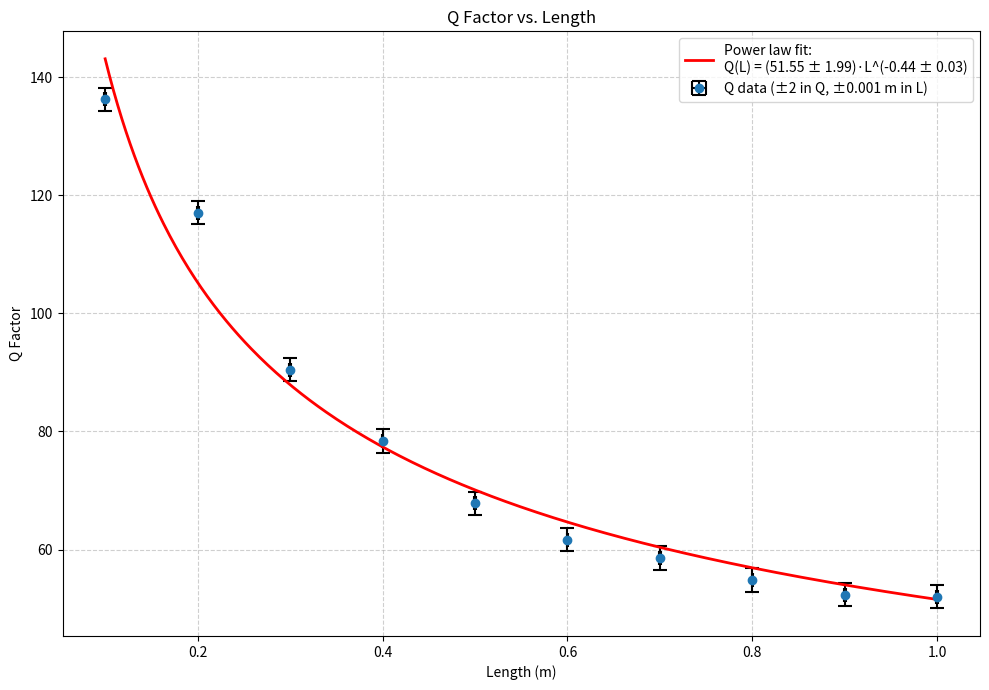

Python code for this plot:
import numpy as np
import matplotlib.pyplot as plt
from scipy.odr import ODR, Model, RealData

# data
L = np.array([0.1,0.2,0.3,0.4,0.5,0.6,0.7,0.8,0.9,1.0], dtype=float)
T = np.array([0.769, 0.895, 1.158, 1.337, 1.545, 1.698, 1.789, 1.9091, 2.0, 2.014], dtype=float)

# uncertaintes
sigma_Q = 2.0            # Q (dimensionless)
sigma_L = 0.001          # length uncertainty (m) / = 0.1 cm

tau = 33.350             # dimensionless
Q = np.pi * tau / T      # dimensionless 

# try different models Q(L) — ODR with sx = sigma_L and sy = sigma_Q
def linear(B, x):        # B=[m,b]
    m, b = B
    return m*x + b

def powerlaw(B, x):      # B=[a,n]
    a, n = B
    return a * x**n

def exponential(B, x):   # B=[A,B]
    A, Bp = B
    return A * np.exp(Bp * x)

def reciprocal(B, x):    # B=[a,b]
    a, b = B
    return a / x + b

candidates = [
    ("Linear",     Model(linear),      np.array([(Q[-1]-Q[0])/(L[-1]-L[0]), Q.mean()])),
    ("Power law",  Model(powerlaw),    np.array([Q[0]/(L[0]**0.5), 0.5])),
    ("Exponential",Model(exponential), np.array([Q[0], np.log(Q[-1]/Q[0])/(L[-1]-L[0]) ])),
    ("Reciprocal", Model(reciprocal),  np.array([Q[0]*L[0], 0.0]))
]

def fit_model(name, model, beta0):
    data = RealData(L, Q, sx=np.full_like(L, sigma_L, dtype=float), sy=np.full_like(Q, sigma_Q, dtype=float))
    odr  = ODR(data, model, beta0=beta0)
    out  = odr.run()
    n = len(L)
    k = len(out.beta)
    chi2 = out.sum_square            
    dof  = max(n - k, 1)
    red_chi2 = chi2 / dof
    AIC  = 2*k + chi2
    AICc = AIC + (2*k*(k+1)) / (n - k - 1) if (n - k - 1) > 0 else np.inf
    return {"name": name, "beta": out.beta, "sd_beta": out.sd_beta,
            "red_chi2": red_chi2, "AICc": AICc, "fcn": model.fcn}

results = [fit_model(nm, mdl, b0) for nm, mdl, b0 in candidates]
best = min(results, key=lambda r: r["AICc"])

def eqn_string(res):
    name = res["name"]
    b, db = res["beta"], res["sd_beta"]
    if name == "Linear":
        m, c = b; dm, dc = db
        return f"Q(L) = ({m:.2f} ± {dm:.2f})·L + ({c:.2f} ± {dc:.2f})"
    if name == "Power law":
        a, n = b; da, dn = db
        return f"Q(L) = ({a:.2f} ± {da:.2f})·L^({n:.2f} ± {dn:.2f})"
    if name == "Exponential":
        A, Bp = b; dA, dBp = db
        return f"Q(L) = ({A:.2f} ± {dA:.2f})·exp[({Bp:.3f} ± {dBp:.3f})·L]"
    if name == "Reciprocal":
        a, c = b; da, dc = db
        return f"Q(L) = ({a:.2f} ± {da:.2f})/L + ({c:.2f} ± {dc:.2f})"
    return "Model not recognized."

print(f"Selected model: {best['name']}")
print(f"Reduced χ² = {best['red_chi2']:.3f}")
print(eqn_string(best))

#  Plot: Q vs L
L_line = np.linspace(L.min(), L.max(), 400)
Q_line = best["fcn"](best["beta"], L_line)

plt.figure(figsize=(10, 7))
plt.errorbar(
    L, Q, xerr=sigma_L, yerr=sigma_Q,
    fmt='o', color='tab:blue',
    ecolor='black', elinewidth=1.5, capsize=5, capthick=1.5,
    label='Q data (±2 in Q, ±0.001 m in L)'
)
plt.plot(L_line, Q_line, 'r-', linewidth=2,
         label=f'{best["name"]} fit:\n{eqn_string(best)}')
plt.title("Q Factor vs. Length")
plt.xlabel("Length (m)")
plt.ylabel("Q Factor")
plt.grid(True, linestyle='--', alpha=0.6)
plt.legend()
plt.tight_layout()
plt.show()
